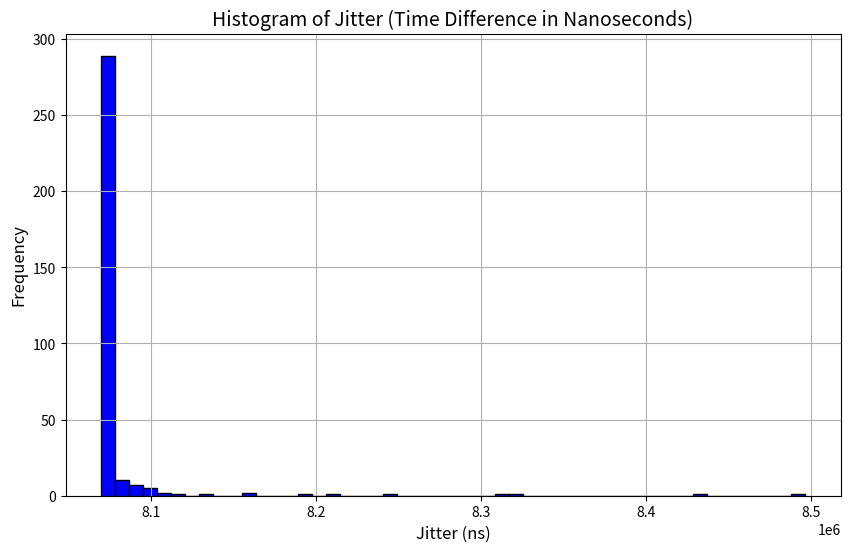

Reproduce this figure in Python.
import matplotlib.pyplot as plt

# Provided jitter values
jitter_values = [
    8089071.000000, 8076102.000000, 8072196.000000, 8071363.000000, 8071883.000000, 
    8072196.000000, 8072092.000000, 8213863.000000, 8074019.000000, 8071676.000000, 
    8070842.000000, 8089279.000000, 8074072.000000, 8072248.000000, 8070998.000000, 
    8072144.000000, 8071623.000000, 8072092.000000, 8071258.000000, 8070946.000000, 
    8072144.000000, 8071519.000000, 8071259.000000, 8072873.000000, 8072144.000000, 
    8075060.000000, 8071363.000000, 8070842.000000, 8070634.000000, 8071467.000000, 
    8070686.000000, 8070477.000000, 8070425.000000, 8071102.000000, 8070841.000000, 
    8070633.000000, 8070478.000000, 8071102.000000, 8070426.000000, 8070321.000000, 
    8070269.000000, 8070582.000000, 8070269.000000, 8070217.000000, 8069956.000000, 
    8070789.000000, 8070164.000000, 8069904.000000, 8069800.000000, 8070321.000000, 
    8069904.000000, 8069957.000000, 8070113.000000, 8070061.000000, 8069956.000000, 
    8071259.000000, 8070425.000000, 8070633.000000, 8070009.000000, 8069957.000000, 
    8070477.000000, 8069748.000000, 8069644.000000, 8069696.000000, 8069592.000000, 
    8070582.000000, 8070321.000000, 8070113.000000, 8070061.000000, 8070738.000000, 
    8070269.000000, 8070113.000000, 8069696.000000, 8070165.000000, 8069852.000000, 
    8069957.000000, 8069748.000000, 8070425.000000, 8069904.000000, 8070582.000000, 
    8070217.000000, 8069748.000000, 8076050.000000, 8071154.000000, 8070112.000000, 
    8072665.000000, 8070737.000000, 8072091.000000, 8070894.000000, 8071310.000000, 
    8070216.000000, 8069904.000000, 8070269.000000, 8070321.000000, 8070269.000000, 
    8070164.000000, 8069748.000000, 8070738.000000, 8314488.000000, 8074904.000000, 
    8073342.000000, 8071258.000000, 8070841.000000, 8070737.000000, 8070477.000000, 
    8071779.000000, 8071206.000000, 8070686.000000, 8070842.000000, 8070998.000000, 
    8070581.000000, 8070842.000000, 8070321.000000, 8071207.000000, 8070686.000000, 
    8070894.000000, 8072144.000000, 8071363.000000, 8070321.000000, 8081936.000000, 
    8071519.000000, 8070999.000000, 8070425.000000, 8069852.000000, 8070060.000000, 
    8070477.000000, 8072665.000000, 8070738.000000, 8070165.000000, 8071102.000000, 
    8070217.000000, 8070217.000000, 8069852.000000, 8070530.000000, 8073550.000000, 
    8073759.000000, 8071102.000000, 8070789.000000, 8077144.000000, 8071363.000000, 
    8069748.000000, 8069905.000000, 8071935.000000, 8070529.000000, 8073186.000000, 
    8071102.000000, 8070269.000000, 8079904.000000, 8075321.000000, 8073185.000000, 
    8072352.000000, 8070269.000000, 8069801.000000, 8070790.000000, 8070112.000000, 
    8069800.000000, 8076311.000000, 8072040.000000, 8070998.000000, 8070165.000000, 
    8070269.000000, 8071311.000000, 8070113.000000, 8069852.000000, 8069956.000000, 
    8070478.000000, 8070008.000000, 8071050.000000, 8070008.000000, 8070581.000000, 
    8070061.000000, 8069905.000000, 8070165.000000, 8070217.000000, 8070060.000000, 
    8070217.000000, 8069852.000000, 8076832.000000, 8097925.000000, 8074280.000000, 
    8070738.000000, 8071311.000000, 8072769.000000, 8071310.000000, 8496571.000000, 
    8088290.000000, 8075633.000000, 8103185.000000, 8100269.000000, 8109436.000000, 
    8100373.000000, 8094696.000000, 8073133.000000, 8070634.000000, 8073759.000000, 
    8072352.000000, 8072040.000000, 8071727.000000, 8155061.000000, 8076154.000000, 
    8070165.000000, 8072509.000000, 8072040.000000, 8071728.000000, 8072092.000000, 
    8072352.000000, 8071050.000000, 8070477.000000, 8071780.000000, 8070894.000000, 
    8071415.000000, 8071675.000000, 8084592.000000, 8072300.000000, 8086779.000000, 
    8077092.000000, 8074696.000000, 8074904.000000, 8080060.000000, 8077196.000000, 
    8073237.000000, 8073185.000000, 8073290.000000, 8072561.000000, 8072665.000000, 
    8079175.000000, 8074852.000000, 8078446.000000, 8075269.000000, 8074279.000000, 
    8072873.000000, 8073133.000000, 8072665.000000, 8073915.000000, 8071415.000000, 
    8070374.000000, 8070112.000000, 8070269.000000, 8070790.000000, 8070008.000000, 
    8069853.000000, 8071050.000000, 8071676.000000, 8071665.000000, 8070113.000000, 
    8070217.000000, 8071311.000000, 8075686.000000, 8070217.000000, 8071519.000000, 
    8073726.000000, 8072454.000000, 8070789.000000, 8072211.000000, 8075727.000000, 
    8085633.000000, 8072454.000000, 8070720.000000, 8071519.000000, 8070837.000000, 
    8070374.000000, 8070842.000000, 8075318.000000, 8071258.000000, 8073222.000000, 
    8070999.000000, 8087092.000000, 8071259.000000, 8070696.000000, 8072352.000000, 
    8071550.000000, 8071837.000000, 8077296.000000, 8072311.000000, 8071617.000000, 
    8071480.000000, 8071386.000000, 8072209.000000, 8070998.000000, 8070842.000000, 
    8070634.000000, 8071549.000000, 8072209.000000, 8072153.000000, 8073726.000000, 
    8072861.000000, 8071935.000000, 8071259.000000, 8070720.000000, 8071349.000000, 
    8071467.000000, 8071851.000000, 8073113.000000, 8071790.000000, 8071935.000000, 
    8071711.000000, 8071561.000000, 8072454.000000, 8072536.000000, 8072685.000000, 
    8072837.000000, 8072974.000000, 8073083.000000, 8073265.000000, 8073411.000000, 
    8073732.000000, 8074086.000000, 8074507.000000, 8075100.000000, 8075935.000000, 
    8077141.000000, 8078845.000000, 8081250.000000, 8084849.000000, 8089634.000000, 
    8096192.000000, 8105307.000000, 8117873.000000, 8134971.000000, 8158920.000000, 
    8192548.000000, 8242084.000000, 8319131.000000, 8435879.000000
]

# Storing the provided data into a Python array
jitter2 = [
    8092977.000000, 8075217.000000, 8070842.000000, 8070008.000000, 8070425.000000, 8070842.000000, 
    8072248.000000, 8070894.000000, 8069957.000000, 8070112.000000, 8069956.000000, 8070061.000000, 
    8073082.000000, 8072404.000000, 8070426.000000, 8069644.000000, 8070113.000000, 8070269.000000, 
    8069852.000000, 8069696.000000, 8069749.000000, 8071310.000000, 8056831.000000, 8069644.000000, 
    8069332.000000, 8069540.000000, 8068290.000000, 8068811.000000, 8071206.000000, 8069488.000000, 
    8069696.000000, 8069018.000000, 8068654.000000, 8069488.000000, 8069227.000000, 8068966.000000, 
    8069175.000000, 8069279.000000, 8070373.000000, 8069071.000000, 8068967.000000, 8069280.000000, 
    8069123.000000, 8069123.000000, 8070060.000000, 8069280.000000, 8069331.000000, 8069123.000000, 
    8069071.000000, 8069176.000000, 8068810.000000, 8069175.000000, 8069227.000000, 8069592.000000, 
    8069071.000000, 8069383.000000, 8069176.000000, 8069071.000000, 8069227.000000, 8070789.000000, 
    8069749.000000, 8069227.000000, 8068967.000000, 8069176.000000, 8069331.000000, 8069019.000000, 
    8069644.000000, 12918763.000000, 8068707.000000, 8068342.000000, 8068342.000000, 8068394.000000, 
    8068290.000000, 8069228.000000, 8069331.000000, 8069280.000000, 8069279.000000, 8069123.000000, 
    8069279.000000, 8069123.000000, 8068498.000000, 8069540.000000, 8070009.000000, 8070269.000000, 
    8069436.000000, 8069383.000000, 8069019.000000, 8069123.000000, 8068863.000000, 8070529.000000, 
    8069643.000000, 8069539.000000, 8068914.000000, 8069227.000000, 8069071.000000, 8069384.000000, 
    8069019.000000, 8068863.000000, 8348186.000000, 8076467.000000, 8071623.000000, 8069696.000000, 
    8069956.000000, 8069644.000000, 8069331.000000, 8070530.000000, 8071414.000000, 8069904.000000, 
    8069488.000000, 8069332.000000, 8069227.000000, 8069436.000000, 8069331.000000, 8069279.000000, 
    8069280.000000, 8070112.000000, 8069435.000000, 8069280.000000, 8069488.000000, 8069748.000000, 
    8070842.000000, 8051884.000000, 8070165.000000, 8069904.000000, 8068394.000000, 8068133.000000, 
    8069539.000000, 8070581.000000, 8068655.000000, 8070269.000000, 8068186.000000, 8069019.000000, 
    8069279.000000, 8067977.000000, 8069175.000000, 8069176.000000, 8068602.000000, 8069123.000000, 
    8069539.000000, 8068862.000000, 8068915.000000, 8068759.000000, 8068655.000000, 8073290.000000, 
    8070790.000000, 8069540.000000, 8069592.000000, 8068915.000000, 8069071.000000, 8069904.000000, 
    8069123.000000, 8069331.000000, 8068914.000000, 8069279.000000, 8069071.000000, 8069175.000000, 
    8069279.000000, 8070737.000000, 8069644.000000, 8069279.000000, 8069957.000000, 8069123.000000, 
    8069071.000000, 8069384.000000, 8069175.000000, 8069176.000000, 8069123.000000, 8069175.000000, 
    8069228.000000, 8069227.000000, 8069072.000000, 8068967.000000, 8069123.000000, 8068863.000000, 
    8069175.000000, 8069957.000000, 8069331.000000, 8069123.000000, 8079956.000000, 8068238.000000, 
    8068290.000000, 8068133.000000, 8068706.000000, 8068030.000000, 8068081.000000, 8068863.000000, 
    8068030.000000, 8068915.000000, 8069331.000000, 8068030.000000, 8069904.000000, 8069123.000000, 
    8068967.000000, 8069019.000000, 8069019.000000, 8068915.000000, 8068915.000000, 8068915.000000, 
    8571260.000000, 8073758.000000, 8070268.000000, 8069644.000000, 8068967.000000, 8069279.000000, 
    8069280.000000, 8069123.000000, 8070373.000000, 8070008.000000, 8069801.000000, 8069748.000000, 
    8069332.000000, 8069331.000000, 8069176.000000, 8069331.000000, 8069019.000000, 8069071.000000, 
    8069019.000000, 8069019.000000, 8069227.000000, 8068966.000000, 8069227.000000, 8074904.000000, 
    8085112.000000, 8077092.000000, 8073550.000000, 8083863.000000, 8881729.000000, 8089331.000000, 
    8076571.000000, 8071414.000000, 8070373.000000, 8069592.000000, 8070321.000000, 8070009.000000, 
    8069436.000000, 8069540.000000, 8071362.000000, 8070321.000000, 8074175.000000, 8069331.000000, 
    8069175.000000, 8069123.000000, 8068863.000000, 8068915.
]

# Inserting the provided data into a Python array
jitter3 = [
    11927.000000, 8089696.000000, 8073342.000000, 8071623.000000, 8070217.000000, 8069749.000000, 8069748.000000, 
    8073134.000000, 8070529.000000, 8069644.000000, 8069591.000000, 8069487.000000, 8069591.000000, 8069071.000000, 
    8069800.000000, 8069332.000000, 8069800.000000, 8070217.000000, 8069592.000000, 8069228.000000, 8069227.000000, 
    8069436.000000, 8069332.000000, 8075321.000000, 8068654.000000, 8068237.000000, 8068810.000000, 8098082.000000, 
    8078602.000000, 8088811.000000, 8085634.000000, 10969386.000000, 8106051.000000, 8091467.000000, 8100113.000000, 
    8074644.000000, 8071780.000000, 8061935.000000, 8070112.000000, 8070737.000000, 8069644.000000, 8070008.000000, 
    8070060.000000, 8068967.000000, 8068706.000000, 8068707.000000, 8067977.000000, 8068863.000000, 8069644.000000, 
    8068706.000000, 8069123.000000, 8068758.000000, 8068603.000000, 8069852.000000, 8069019.000000, 8068707.000000, 
    8068602.000000, 8068758.000000, 8068551.000000, 8068758.000000, 8069019.000000, 8068289.000000, 8068810.000000, 
    8068446.000000, 8068550.000000, 8068707.000000, 8068758.000000, 8068446.000000, 8070477.000000, 8069071.000000, 
    8068706.000000, 8068603.000000, 8068550.000000, 8068394.000000, 8068498.000000, 8068394.000000, 8068654.000000, 
    8068551.000000, 8068550.000000, 8068759.000000, 8068707.000000, 8068602.000000, 8068550.000000, 8068342.000000, 
    8069644.000000, 8068967.000000, 8068863.000000, 8068706.000000, 8068707.000000, 8068446.000000, 8069071.000000, 
    8068706.000000, 8068342.000000, 8068551.000000, 8068654.000000, 8033030.000000, 8067613.000000, 8067717.000000, 
    8068290.000000, 8346780.000000, 8076258.000000, 8071414.000000, 8070269.000000, 8070946.000000, 8068759.000000, 
    8068550.000000, 8068393.000000, 8068706.000000, 8068707.000000, 8075477.000000, 10747564.000000, 8069592.000000, 
    8068030.000000, 8067717.000000, 8069331.000000, 8067978.000000, 8068811.000000, 8068498.000000, 8067873.000000, 
    8068551.000000, 8068290.000000, 8067925.000000, 8068498.000000, 8068446.000000, 8067769.000000, 8068811.000000, 
    8068758.000000, 8069591.000000, 8068914.000000, 8070112.000000, 8069644.000000, 8068706.000000, 8068655.000000, 
    8068602.000000, 8068550.000000, 8068602.000000, 8068863.000000, 8068655.000000, 8068602.000000, 8069019.000000, 
    8068498.000000, 8068498.000000, 8068603.000000, 8068706.000000, 8068603.000000, 8069488.000000, 8068915.000000, 
    8068654.000000, 8068603.000000, 8068602.000000, 8068915.000000, 8068655.000000, 8068967.000000, 8068759.000000, 
    8068863.000000, 8070998.000000, 8069071.000000, 8068967.000000, 8068446.000000, 8068602.000000, 8070009.000000, 
    8068862.000000, 8068602.000000, 8068498.000000, 8068967.000000, 8068758.000000, 8068655.000000, 8068758.000000, 
    8065582.000000, 8067561.000000, 8067873.000000, 8067873.000000, 8068966.000000, 8068810.000000, 8068030.000000, 
    8070425.000000, 8069019.000000, 8068185.000000, 8068655.000000, 8068446.000000, 8067821.000000, 8068498.000000, 
    8068498.000000, 8068550.000000, 8068342.000000, 8068394.000000, 8068186.000000, 8068550.000000, 8068759.000000, 
    8068342.000000, 8068550.000000, 8069279.000000, 8068759.000000, 8100477.000000, 8068862.000000, 8068654.000000, 
    8068498.000000, 8068603.000000, 8068446.000000, 8146676.000000, 8071519.000000, 8069123.000000, 8068603.000000, 
    8068654.000000, 8068603.000000, 8068602.000000, 8070009.000000, 8068655.000000, 8068810.000000, 8068706.000000, 
    8068603.000000, 8068550.000000, 8068446.000000, 8068655.000000, 8069019.000000, 8068811.000000, 8068706.000000, 
    8068654.000000, 8068498.000000, 8068862.000000, 8068655.000000, 8068759.000000, 8069696.000000, 8068550.000000, 
    8068915.000000, 8046519.000000, 8068707.000000, 8068186.000000, 8067821.000000, 8068655.000000, 8067821.000000, 
    8068654.000000, 8068550.000000, 8068029.000000, 8069852.000000, 8073186.000000, 8081206.000000, 8071519.000000, 
    8069540.000000, 8068029.000000, 8069436.000000, 8069071.000000, 8068603.000000, 8068915.000000, 8068967.000000, 
]


# Plotting the histogram
plt.figure(figsize=(10, 6))
plt.hist(jitter_values, bins=50, edgecolor='black', color='blue')

# Adding titles and labels
plt.title('Histogram of Jitter (Time Difference in Nanoseconds)', fontsize=14)
plt.xlabel('Jitter (ns)', fontsize=12)
plt.ylabel('Frequency', fontsize=12)

# Show the plot
plt.grid(True)
plt.show()
